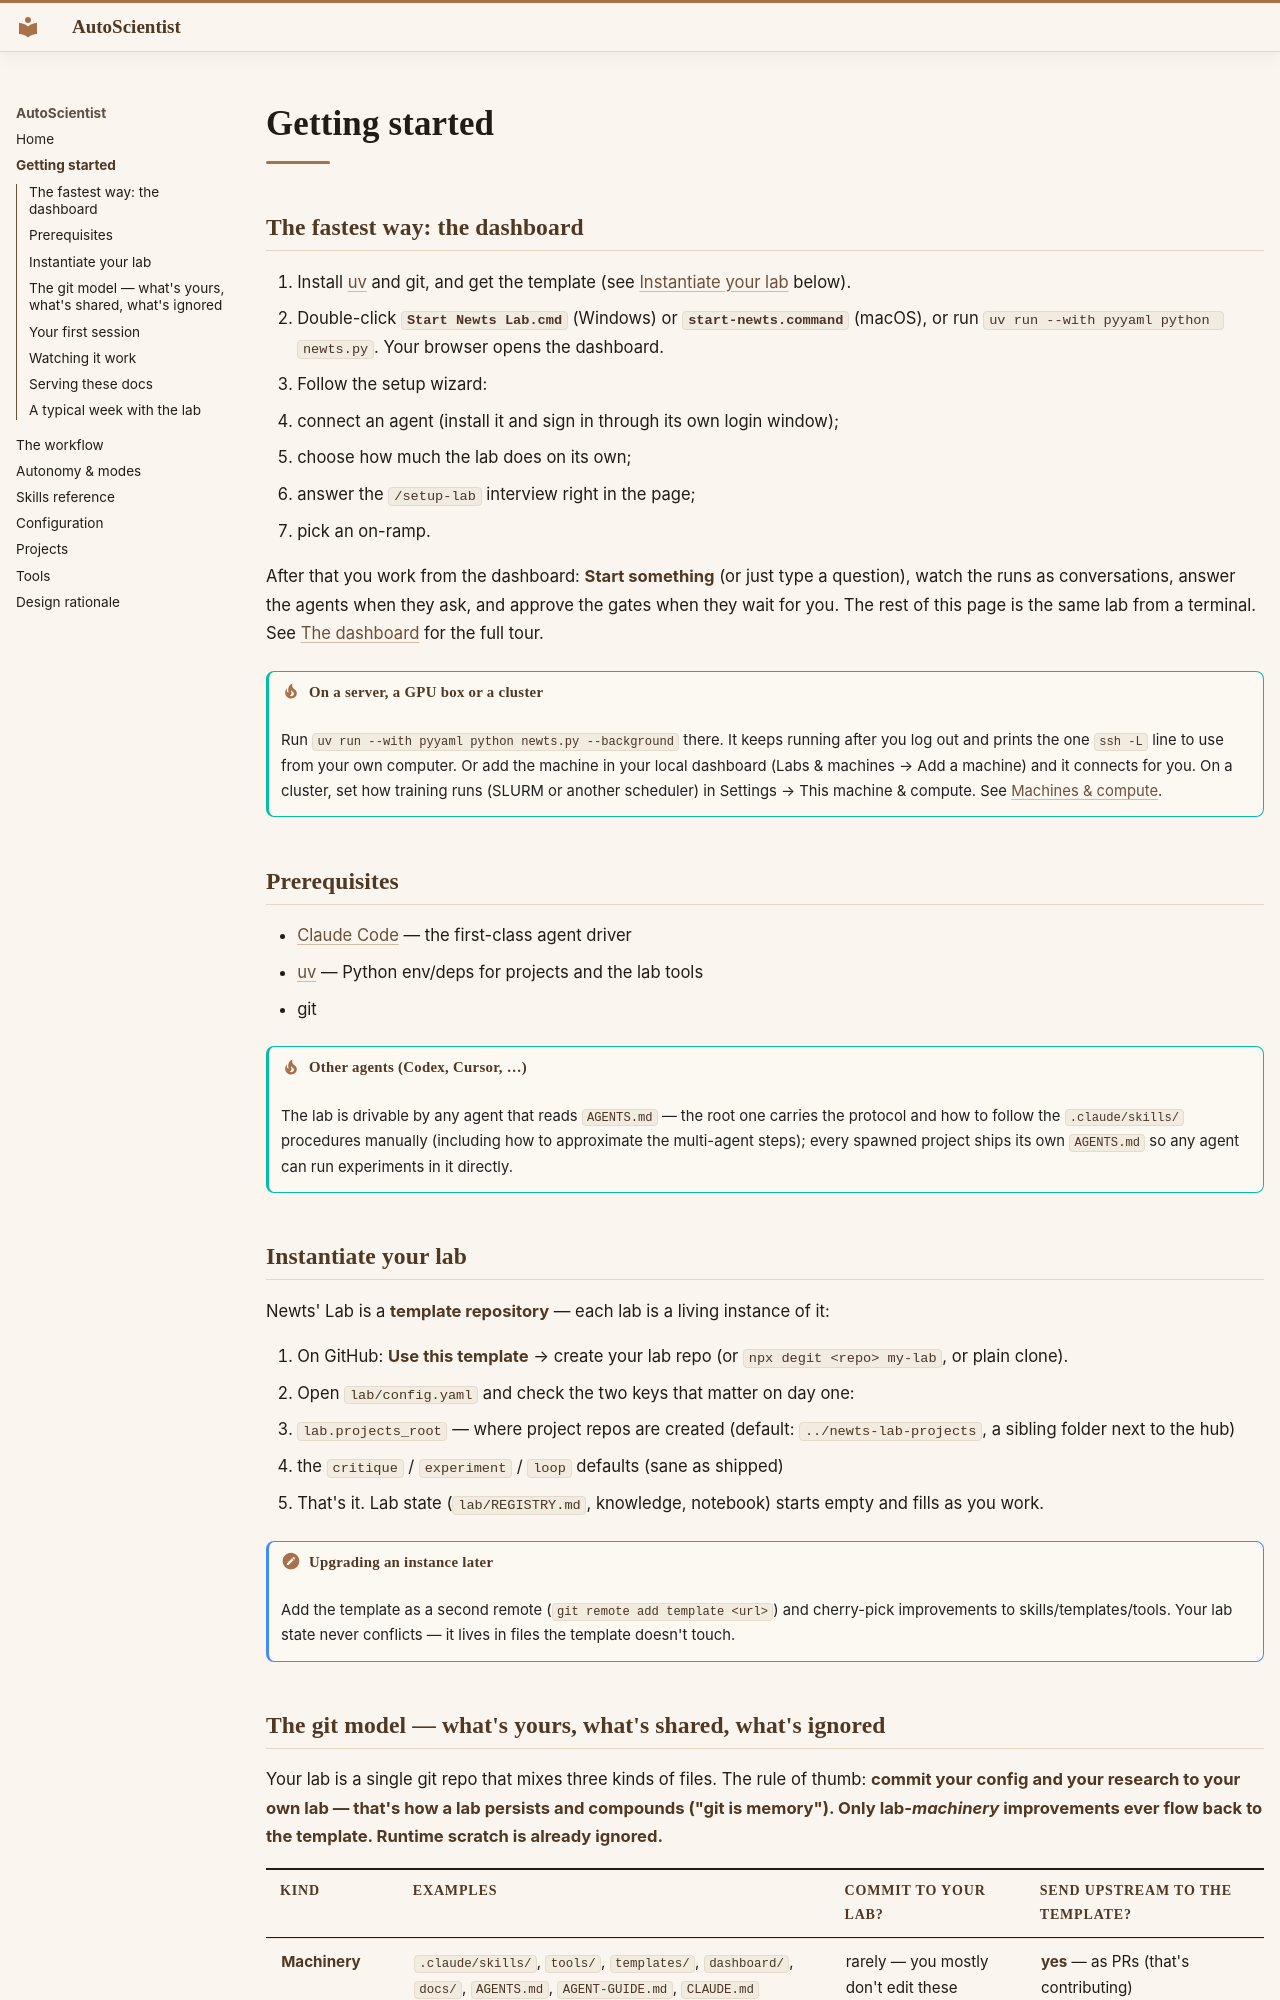

repository: AkxarLabs/newts-lab · page: getting-started/index.html · generator: mkdocs

# Getting started

## The fastest way: the dashboard

1. Install [uv](https://docs.astral.sh/uv/) and git, and get the template (see
   [Instantiate your lab](#instantiate-your-lab) below).
2. Double-click **`Start Newts Lab.cmd`** (Windows) or **`start-newts.command`** (macOS), or run
   `uv run --with pyyaml python newts.py`. Your browser opens the dashboard.
3. Follow the setup wizard:
   - connect an agent (install it and sign in through its own login window);
   - choose how much the lab does on its own;
   - answer the `/setup-lab` interview right in the page;
   - pick an on-ramp.

After that you work from the dashboard: **Start something** (or just type a question), watch the runs as
conversations, answer the agents when they ask, and approve the gates when they wait for you. The rest
of this page is the same lab from a terminal. See [The dashboard](dashboard.md) for the full tour.

!!! tip "On a server, a GPU box or a cluster"
    Run `uv run --with pyyaml python newts.py --background` there. It keeps running after you log out
    and prints the one `ssh -L` line to use from your own computer. Or add the machine in your local
    dashboard (Labs & machines → Add a machine) and it connects for you. On a cluster, set how training
    runs (SLURM or another scheduler) in Settings → This machine & compute. See [Machines & compute](compute.md).

## Prerequisites

- [Claude Code](https://claude.com/claude-code) — the first-class agent driver
- [uv](https://docs.astral.sh/uv/) — Python env/deps for projects and the lab tools
- git

!!! tip "Other agents (Codex, Cursor, …)"
    The lab is drivable by any agent that reads `AGENTS.md` — the root one carries the
    protocol and how to follow the `.claude/skills/` procedures manually (including how
    to approximate the multi-agent steps); every spawned project ships its own
    `AGENTS.md` so any agent can run experiments in it directly.

## Instantiate your lab

Newts' Lab is a **template repository** — each lab is a living instance of it:

1. On GitHub: **Use this template** → create your lab repo (or `npx degit <repo> my-lab`, or plain clone).
2. Open `lab/config.yaml` and check the two keys that matter on day one:
   - `lab.projects_root` — where project repos are created (default: `../newts-lab-projects`, a sibling folder next to the hub)
   - the `critique` / `experiment` / `loop` defaults (sane as shipped)
3. That's it. Lab state (`lab/REGISTRY.md`, knowledge, notebook) starts empty and fills as you work.

!!! note "Upgrading an instance later"
    Add the template as a second remote (`git remote add template <url>`) and cherry-pick improvements to skills/templates/tools. Your lab state never conflicts — it lives in files the template doesn't touch.
